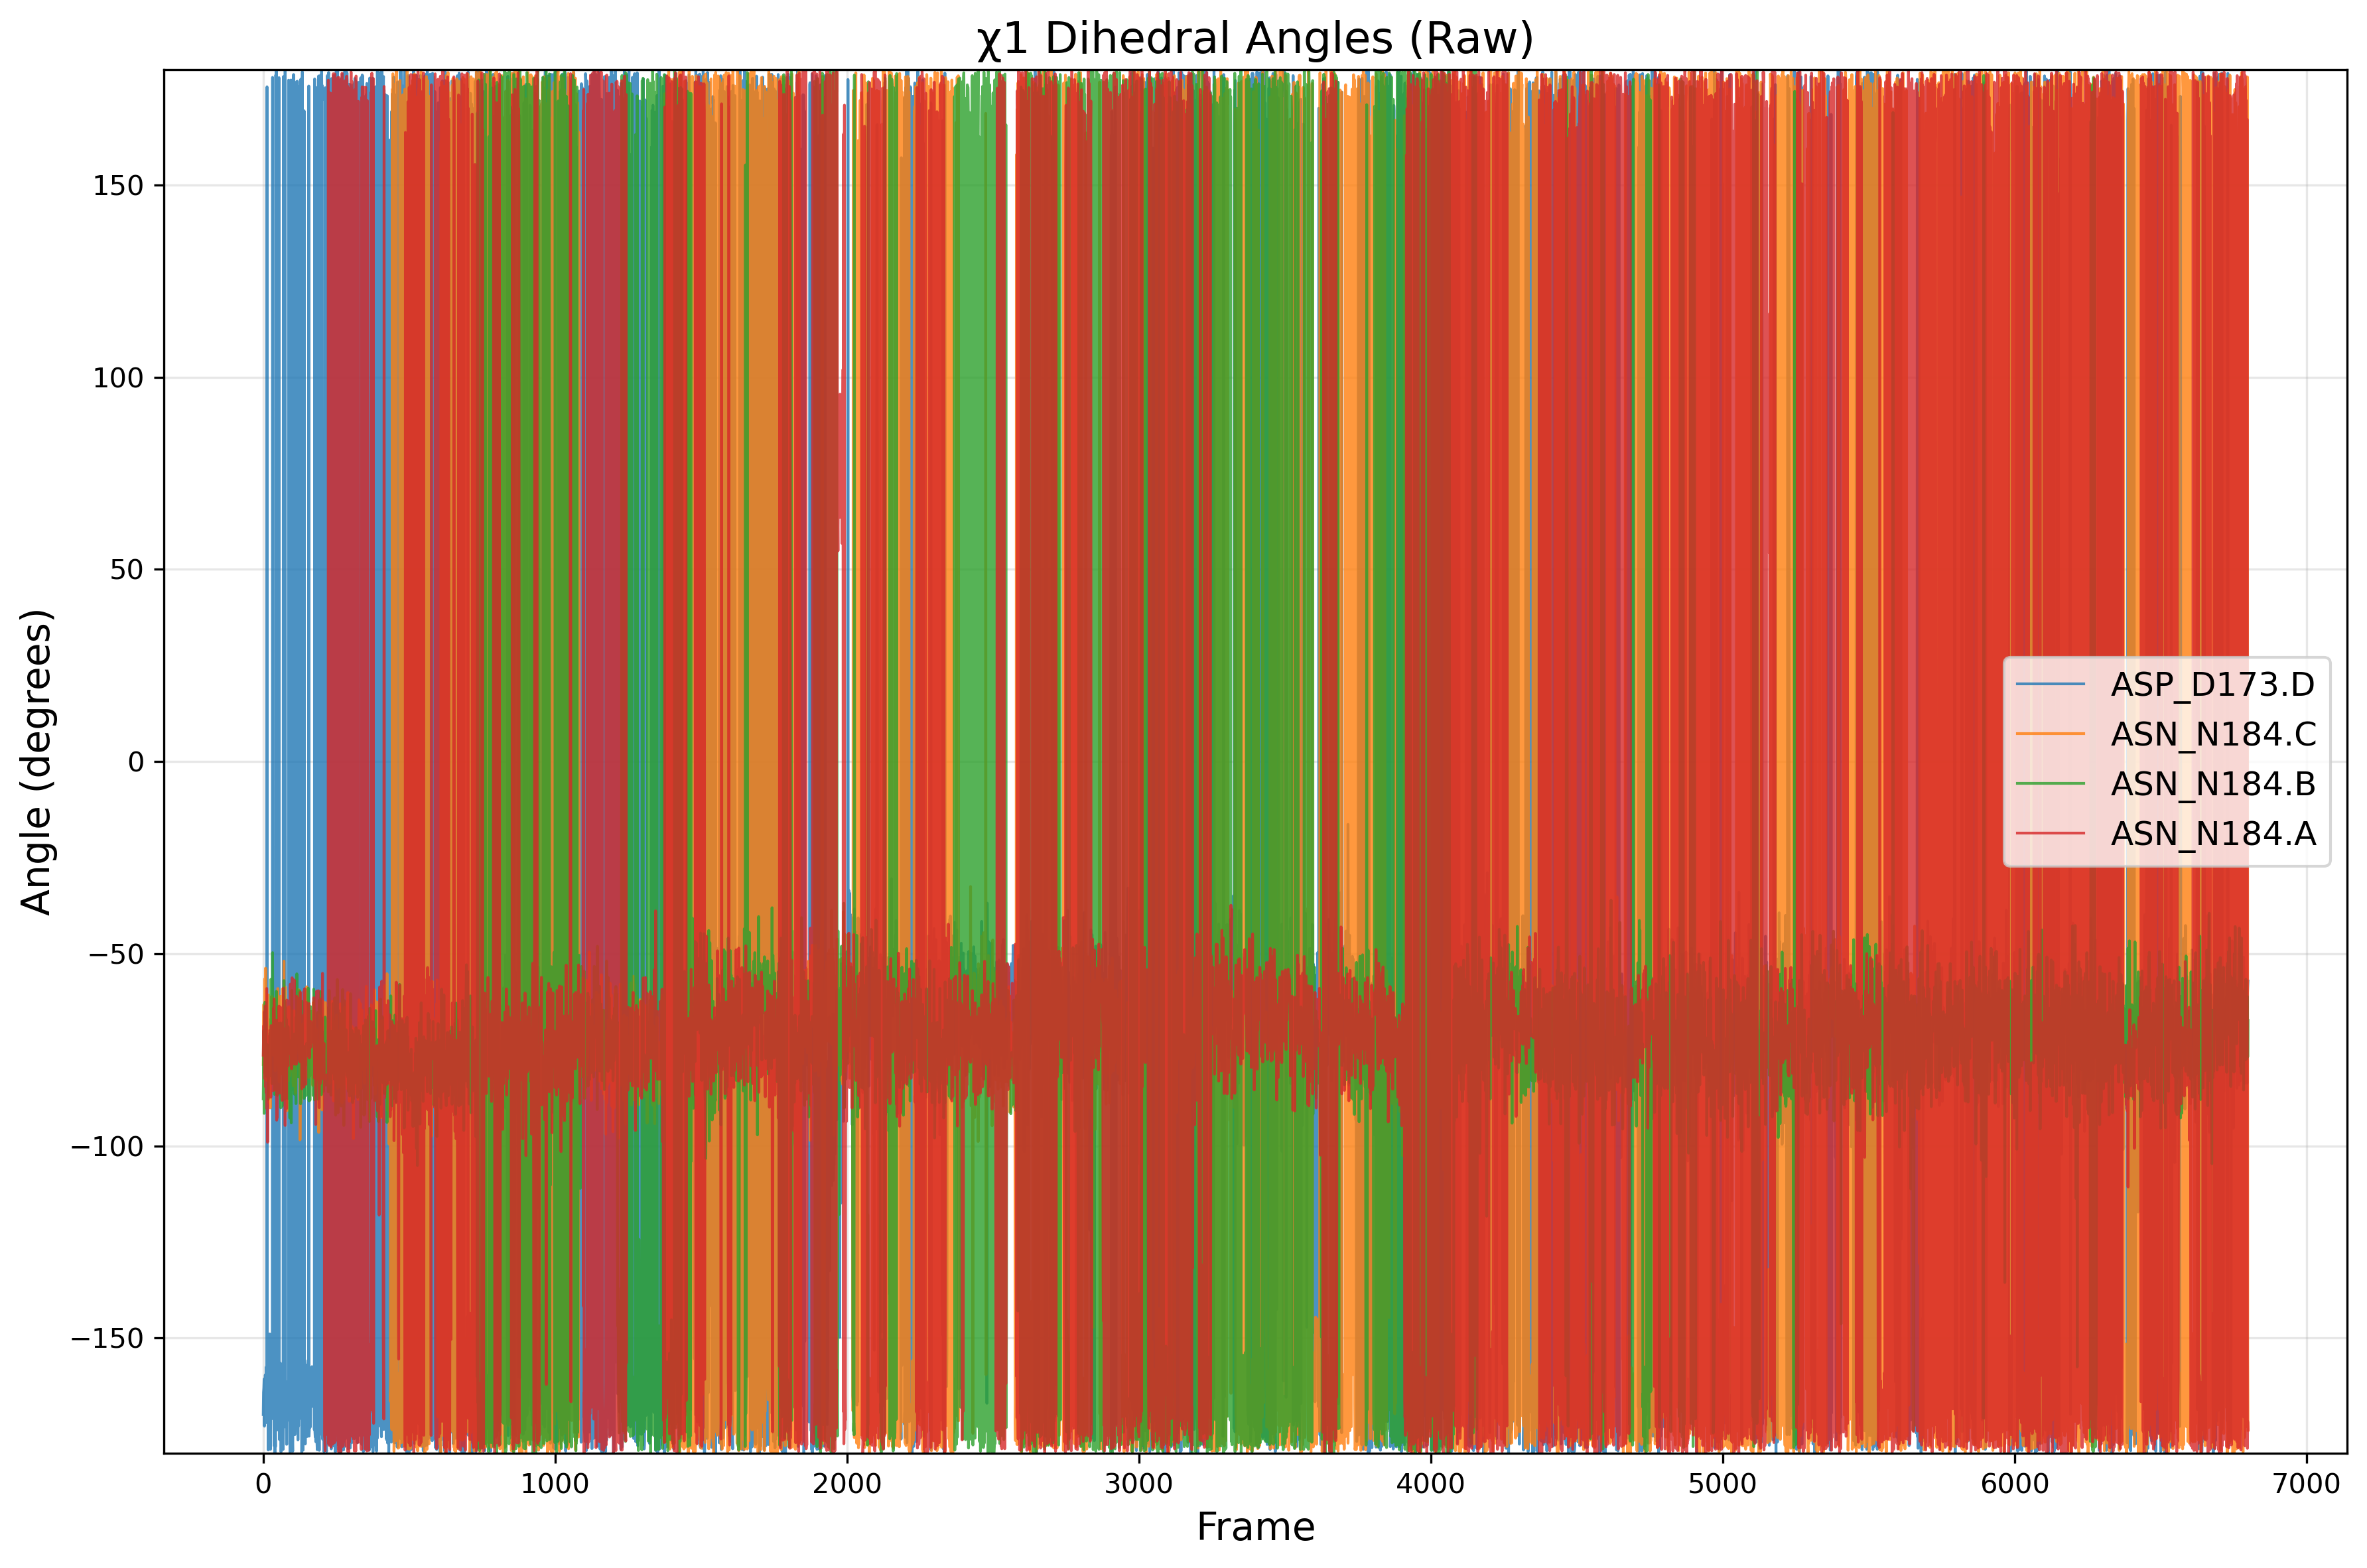

Values plotted in this chart, from the file beside it:
frame, ASP_D173.D, ASN_N184.C, ASN_N184.B, ASN_N184.A
0, -169.9, -78.81, -87.74, -76.4
1, -164.2, -72.76, -81.1, -71.52
2, -163, -63.2, -69.98, -68.67
3, -160.6, -80.95, -91.56, -75.08
4, -172.9, -78.33, -76.35, -65.05
5, -165.5, -56.55, -71.58, -82.49
6, -168.3, -71.18, -62.6, -74.42
7, -159.6, -68.67, -78.98, -63.6
8, -169.5, -53.77, -67.73, -84.67
9, -172, -81.96, -79.21, -80.98
10, -157.5, -76.58, -77.05, -86.19
11, -171.6, -70.69, -81.87, -74.12
12, -165.5, -82.95, -76.05, -59.04
13, 175.5, -70.23, -73.64, -90.42
14, -170.3, -69.71, -80.59, -74.74
15, -157.9, -61.6, -81.18, -99.07
16, -166.6, -60.68, -82.48, -82.86
17, -179.1, -73.87, -87.87, -84.69
18, -175.3, -82.06, -82.91, -71.56
19, -162.1, -70, -81.31, -73.39
20, -166.4, -88.83, -76.32, -80.33
21, -171.2, -68.81, -81.89, -79.62
22, -148.9, -75.47, -78.32, -74.5
23, -175.8, -76.08, -70.66, -69.89
24, -175.6, -90.13, -74.57, -71.36
25, -179, -75.72, -76.69, -73.61
26, -157.9, -67.02, -56.67, -87.35
27, -162.9, -70.65, -79.83, -68.7
28, -170.8, -71.77, -80.88, -79.8
29, -166.7, -61.08, -81.44, -70.11
30, -164.4, -74.92, -83.83, -71.76
31, -165.5, -74.79, -75.99, -79.26
32, 178, -73.29, -49.72, -80.34
33, -166.5, -66.2, -70.89, -81.66
34, -171, -76.41, -75.43, -85.65
35, -170.8, -72.93, -72.24, -64.17
36, -162.4, -76.25, -68.46, -74.49
37, -178, -74.89, -68.61, -61.81
38, -154.4, -61.57, -81.29, -66.39
39, -175.9, -66.99, -86.61, -79.22
40, -179.9, -74.14, -75.1, -71.56
41, -170.2, -80.44, -64.9, -78.91
42, -178.3, -73.4, -67.42, -75.29
43, 178.6, -77.09, -69.85, -85.53
44, -161.3, -70.86, -64.74, -80.48
45, 179.8, -64.1, -59.79, -67.3
46, -171.9, -72.45, -68.26, -93.32
47, -173.9, -75.96, -85.96, -76.93
48, -169.8, -78.84, -81.85, -92.64
49, -166, -75.77, -86.86, -76.58
50, -170.6, -59.05, -83.02, -74.41
51, -156.5, -66.45, -68.13, -77.01
52, -170.5, -68.93, -70.79, -75.23
53, -172.8, -79.36, -76.31, -86.04
54, 177.9, -81.37, -80.74, -63.62
55, -169.3, -83.36, -79.05, -69.12
56, -176.4, -74.17, -77.11, -86.26
57, -174, -79.14, -86.27, -71.05
58, -156.4, -70.1, -73.4, -70.76
59, -169.3, -61.07, -68.04, -63.95
... 6,740 more rows
